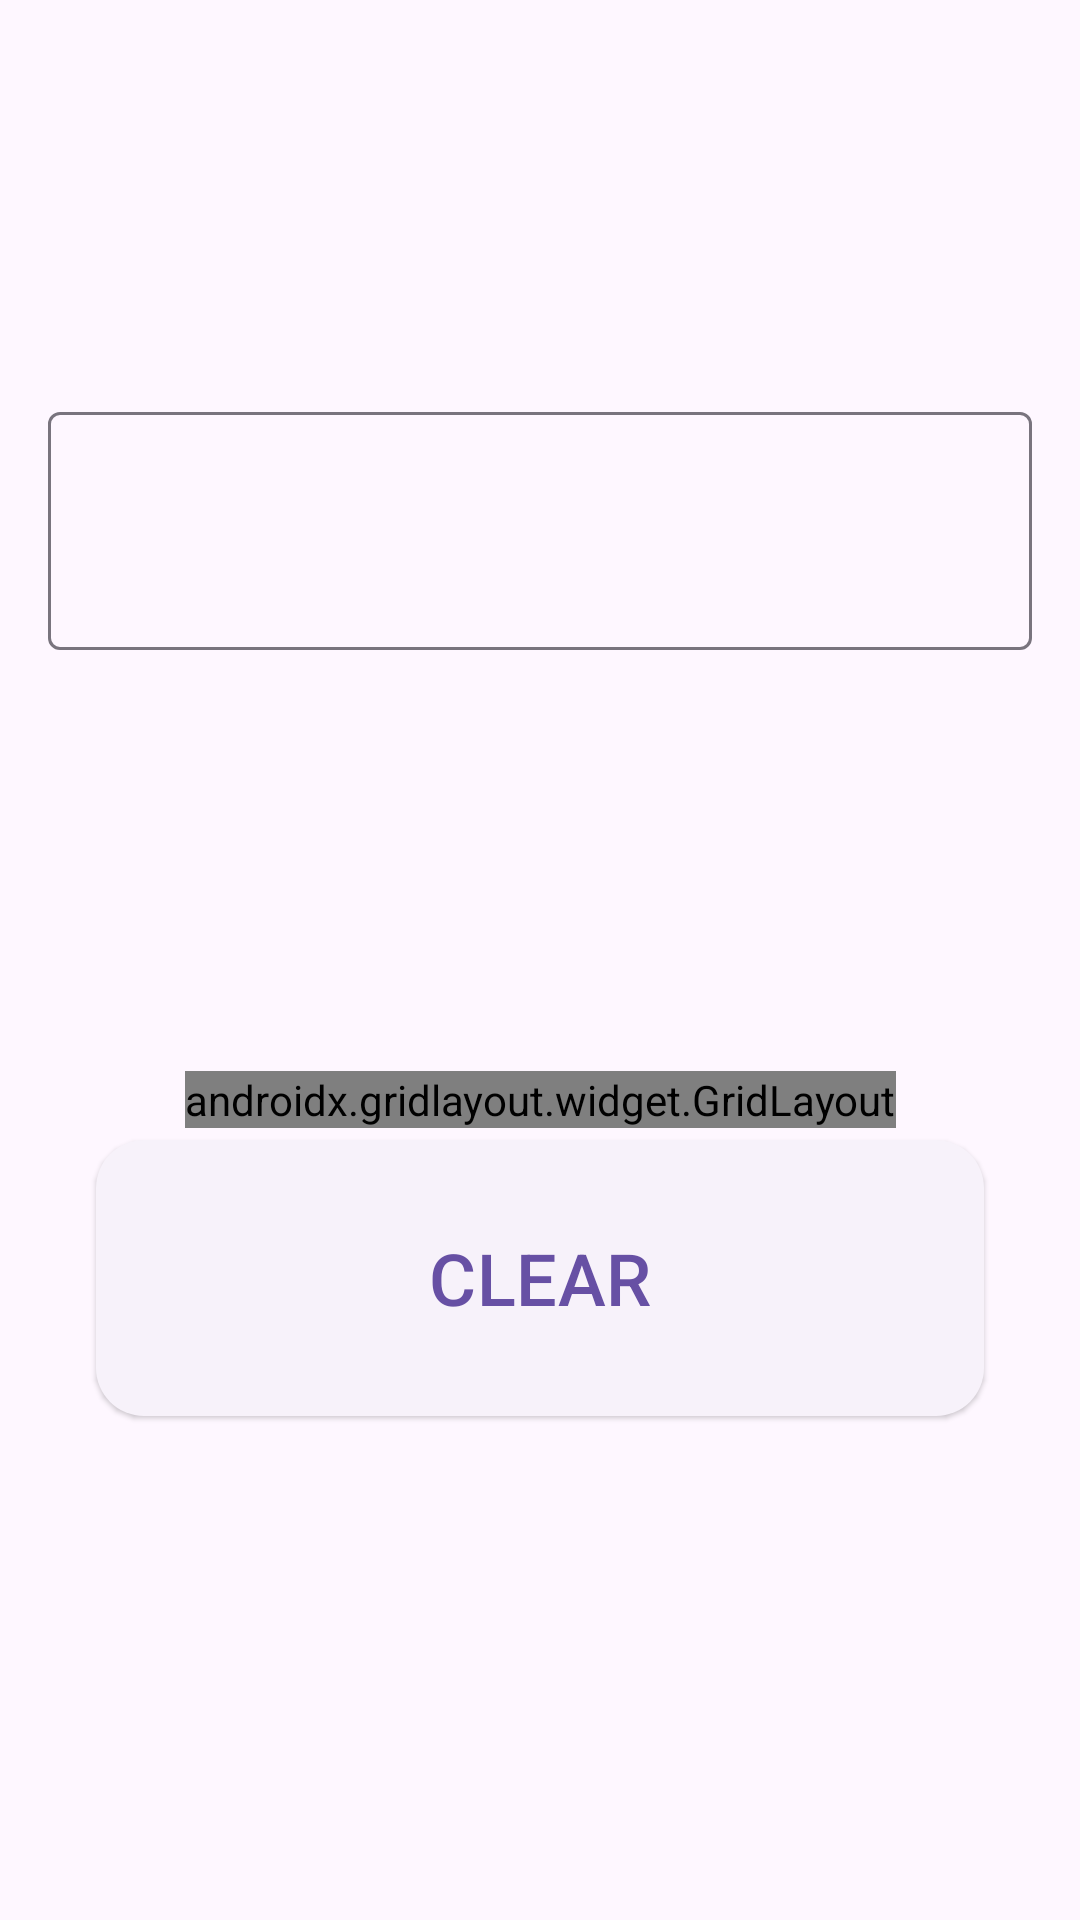

Here is an Android app screen rendered from its layout file. Give the layout XML and the strings, colors and styles it references.
<!-- AndroidManifest.xml: application theme Theme.Carmage -->
<!-- res/layout/activity_main.xml -->
<?xml version="1.0" encoding="utf-8"?>
<androidx.constraintlayout.widget.ConstraintLayout xmlns:android="http://schemas.android.com/apk/res/android"
    xmlns:app="http://schemas.android.com/apk/res-auto"
    xmlns:tools="http://schemas.android.com/tools"
    android:id="@+id/main"
    android:layout_width="match_parent"
    android:layout_height="match_parent"
    tools:context=".MainActivity">

    <com.google.android.material.button.MaterialButton
        android:id="@+id/clearButton"
        style="@style/Widget.Material3.Button.ElevatedButton"
        android:layout_width="0dp"
        android:layout_height="100dp"
        android:layout_marginStart="32dp"
        android:layout_marginEnd="32dp"
        android:text="CLEAR"
        android:textSize="24sp"
        app:cornerRadius="16dp"
        app:layout_column="1"
        app:layout_constraintEnd_toEndOf="parent"
        app:layout_constraintStart_toStartOf="parent"
        app:layout_constraintTop_toBottomOf="@+id/gridLayout"
        app:layout_row="3" />

    <androidx.gridlayout.widget.GridLayout
        android:id="@+id/gridLayout"
        android:layout_width="wrap_content"
        android:layout_height="wrap_content"
        android:layout_marginStart="12dp"
        android:layout_marginEnd="12dp"
        app:columnCount="3"
        app:columnOrderPreserved="true"
        app:layout_constraintBottom_toBottomOf="parent"
        app:layout_constraintEnd_toEndOf="parent"
        app:layout_constraintStart_toStartOf="parent"
        app:layout_constraintTop_toBottomOf="@+id/textInputLayout"
        app:layout_constraintVertical_bias="0.347"
        app:rowCount="4"
        app:rowOrderPreserved="true"
        app:useDefaultMargins="true">

        <com.google.android.material.button.MaterialButton
            android:id="@+id/oneButton"
            style="@style/Widget.Material3.Button.ElevatedButton"
            android:layout_width="100dp"
            android:layout_height="100dp"
            android:text="1"
            android:textSize="24sp"
            app:cornerRadius="16dp"
            app:layout_column="0"
            app:layout_row="0" />

        <com.google.android.material.button.MaterialButton
            android:id="@+id/twoButton"
            style="@style/Widget.Material3.Button.ElevatedButton"
            android:layout_width="100dp"
            android:layout_height="100dp"
            android:text="2"
            android:textSize="24sp"
            app:cornerRadius="16dp"
            app:layout_column="1"
            app:layout_row="0" />

        <com.google.android.material.button.MaterialButton
            android:id="@+id/threeButton"
            style="@style/Widget.Material3.Button.ElevatedButton"
            android:layout_width="100dp"
            android:layout_height="100dp"
            android:text="3"
            android:textSize="24sp"
            app:cornerRadius="16dp"
            app:layout_column="2"
            app:layout_row="0" />

        <com.google.android.material.button.MaterialButton
            android:id="@+id/fourButton"
            style="@style/Widget.Material3.Button.ElevatedButton"
            android:layout_width="100dp"
            android:layout_height="100dp"
            android:text="4"
            android:textSize="24sp"
            app:cornerRadius="16dp"
            app:layout_column="0"
            app:layout_row="1" />

        <com.google.android.material.button.MaterialButton
            android:id="@+id/fiveButton"
            style="@style/Widget.Material3.Button.ElevatedButton"
            android:layout_width="100dp"
            android:layout_height="100dp"
            android:text="5"
            android:textSize="24sp"
            app:cornerRadius="16dp"
            app:layout_column="1"
            app:layout_row="1" />

        <com.google.android.material.button.MaterialButton
            android:id="@+id/sixButton"
            style="@style/Widget.Material3.Button.ElevatedButton"
            android:layout_width="100dp"
            android:layout_height="100dp"
            android:text="6"
            android:textSize="24sp"
            app:cornerRadius="16dp"
            app:layout_column="2"
            app:layout_row="1" />

        <com.google.android.material.button.MaterialButton
            android:id="@+id/sevenButton"
            style="@style/Widget.Material3.Button.ElevatedButton"
            android:layout_width="100dp"
            android:layout_height="100dp"
            android:text="7"
            android:textSize="24sp"
            app:cornerRadius="16dp"
            app:layout_column="0"
            app:layout_row="2" />

        <com.google.android.material.button.MaterialButton
            android:id="@+id/eightButton"
            style="@style/Widget.Material3.Button.ElevatedButton"
            android:layout_width="100dp"
            android:layout_height="100dp"
            android:text="8"
            android:textSize="24sp"
            app:cornerRadius="16dp"
            app:layout_column="1"
            app:layout_row="2" />

        <com.google.android.material.button.MaterialButton
            android:id="@+id/nineButton"
            style="@style/Widget.Material3.Button.ElevatedButton"
            android:layout_width="100dp"
            android:layout_height="100dp"
            android:text="9"
            android:textSize="24sp"
            app:cornerRadius="16dp"
            app:layout_column="2"
            app:layout_row="2" />

        <com.google.android.material.button.MaterialButton
            android:id="@+id/zeroButton"
            style="@style/Widget.Material3.Button.ElevatedButton"
            android:layout_width="100dp"
            android:layout_height="100dp"
            android:text="0"
            android:textSize="24sp"
            app:cornerRadius="16dp"
            app:layout_column="1"
            app:layout_row="3" />
    </androidx.gridlayout.widget.GridLayout>

    <com.google.android.material.textfield.TextInputLayout
        android:id="@+id/textInputLayout"
        android:layout_width="0dp"
        android:layout_height="wrap_content"
        android:layout_marginStart="16dp"
        android:layout_marginTop="132dp"
        android:layout_marginEnd="16dp"
        app:layout_constraintEnd_toEndOf="parent"
        app:layout_constraintHorizontal_bias="0.0"
        app:layout_constraintStart_toStartOf="parent"
        app:layout_constraintTop_toTopOf="parent">

        <com.google.android.material.textfield.TextInputEditText
            android:id="@+id/field"
            android:layout_width="match_parent"
            android:layout_height="wrap_content"
            android:focusable="false"
            android:maxLines="3"
            android:scrollHorizontally="true"
            android:singleLine="true"
            android:textSize="34sp" />
    </com.google.android.material.textfield.TextInputLayout>
</androidx.constraintlayout.widget.ConstraintLayout>
<!-- resources referenced by this layout -->
<resources>
  <style name="Theme.Carmage" parent="Base.Theme.Carmage" />
  <style name="Base.Theme.Carmage" parent="Theme.Material3.DayNight.NoActionBar">
          
          
      </style>
</resources>
